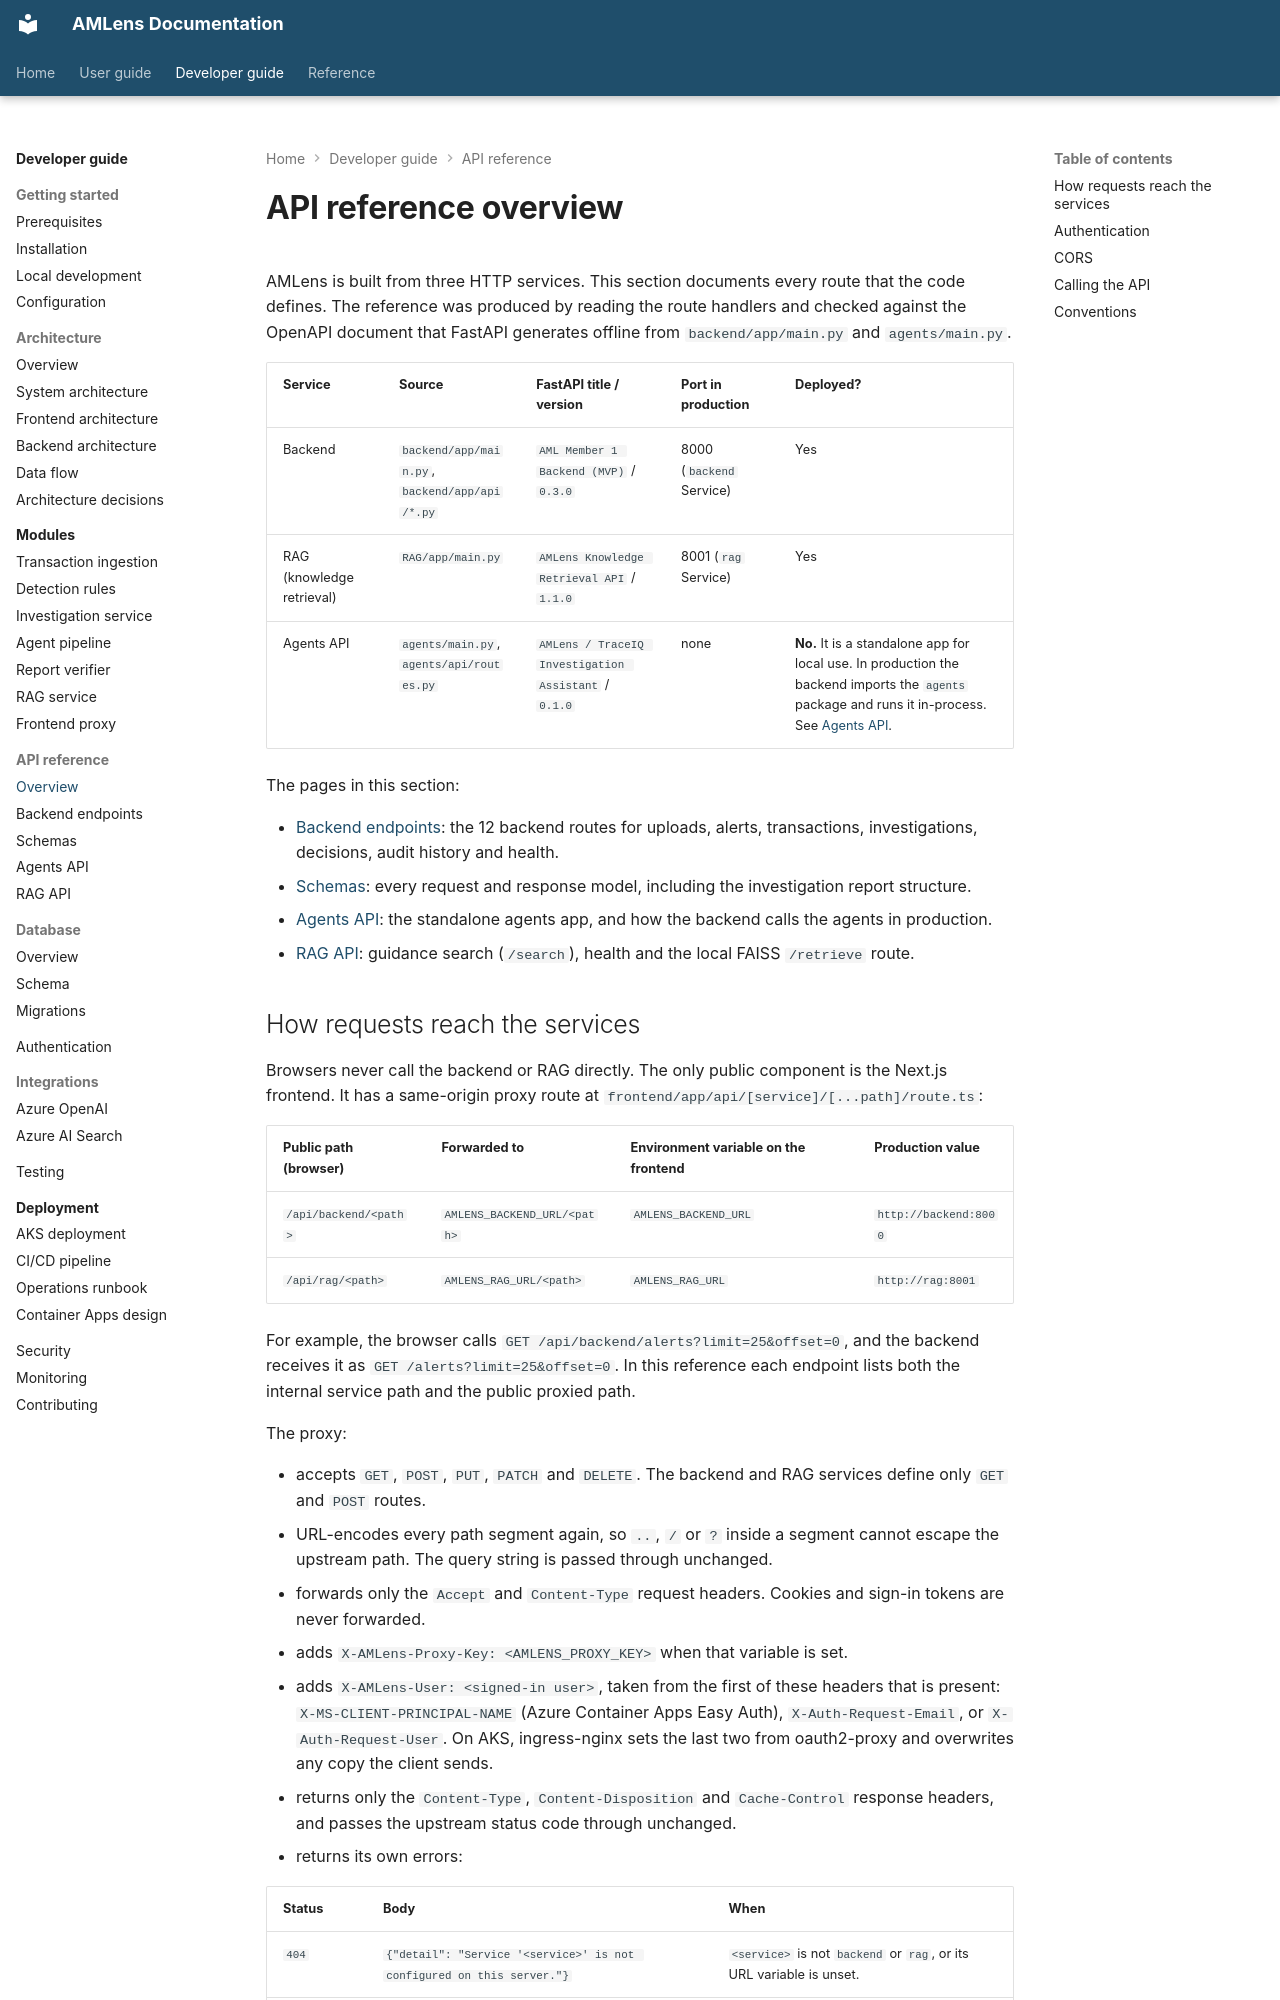

repository: silvrfur/AMLens · page: developer-guide/api-reference/overview/index.html · generator: mkdocs

---
audience: developer
---

# API reference overview

AMLens is built from three HTTP services. This section documents every route that the code
defines. The reference was produced by reading the route handlers and checked against the
OpenAPI document that FastAPI generates offline from `backend/app/main.py` and `agents/main.py`.

| Service | Source | FastAPI title / version | Port in production | Deployed? |
|---|---|---|---|---|
| Backend | `backend/app/main.py`, `backend/app/api/*.py` | `AML Member 1 Backend (MVP)` / `0.3.0` | 8000 (`backend` Service) | Yes |
| RAG (knowledge retrieval) | `RAG/app/main.py` | `AMLens Knowledge Retrieval API` / `1.1.0` | 8001 (`rag` Service) | Yes |
| Agents API | `agents/main.py`, `agents/api/routes.py` | `AMLens / TraceIQ Investigation Assistant` / `0.1.0` | none | **No.** It is a standalone app for local use. In production the backend imports the `agents` package and runs it in-process. See [Agents API](agents-api.md). |

The pages in this section:

- [Backend endpoints](endpoints.md): the 12 backend routes for uploads, alerts, transactions, investigations, decisions, audit history and health.
- [Schemas](schemas.md): every request and response model, including the investigation report structure.
- [Agents API](agents-api.md): the standalone agents app, and how the backend calls the agents in production.
- [RAG API](rag-api.md): guidance search (`/search`), health and the local FAISS `/retrieve` route.
